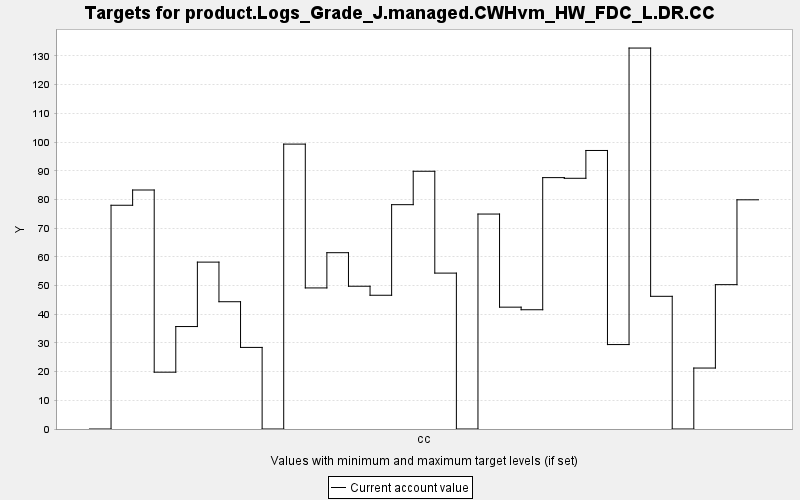

Source data for this figure (header and first rows):
TARGET, PERIOD, YEAR, PERIODWIDTH, MINIMUM, MAXIMUM, MINWEIGHT, MAXWEIGHT, CURRENT, SUMMARY
product.Logs_Grade_J.managed.CWHvm_HW_FD…, 0, 0, 10.0, 0.0, 10000, 1.0, 1.0, 0.0, 0.0
product.Logs_Grade_J.managed.CWHvm_HW_FD…, 1, 10, 10.0, 0.0, 10000, 1.0, 1.0, 77.98, 0.0
product.Logs_Grade_J.managed.CWHvm_HW_FD…, 2, 20, 10.0, 0.0, 10000, 1.0, 1.0, 83.29, 0.0
product.Logs_Grade_J.managed.CWHvm_HW_FD…, 3, 30, 10.0, 0.0, 10000, 1.0, 1.0, 19.8, 0.0
product.Logs_Grade_J.managed.CWHvm_HW_FD…, 4, 40, 10.0, 0.0, 10000, 1.0, 1.0, 35.71, 0.0
product.Logs_Grade_J.managed.CWHvm_HW_FD…, 5, 50, 10.0, 0.0, 10000, 1.0, 1.0, 58.16, 0.0
product.Logs_Grade_J.managed.CWHvm_HW_FD…, 6, 60, 10.0, 0.0, 10000, 1.0, 1.0, 44.36, 0.0
product.Logs_Grade_J.managed.CWHvm_HW_FD…, 7, 70, 10.0, 0.0, 10000, 1.0, 1.0, 28.43, 0.0
product.Logs_Grade_J.managed.CWHvm_HW_FD…, 8, 80, 10.0, 0.0, 10000, 1.0, 1.0, 0.0, 0.0
product.Logs_Grade_J.managed.CWHvm_HW_FD…, 9, 90, 10.0, 0.0, 10000, 1.0, 1.0, 99.29, 0.0
product.Logs_Grade_J.managed.CWHvm_HW_FD…, 10, 100, 10.0, 0.0, 10000, 1.0, 1.0, 49.17, 0.0
product.Logs_Grade_J.managed.CWHvm_HW_FD…, 11, 110, 10.0, 0.0, 10000, 1.0, 1.0, 61.44, 0.0
product.Logs_Grade_J.managed.CWHvm_HW_FD…, 12, 120, 10.0, 0.0, 10000, 1.0, 1.0, 49.76, 0.0
product.Logs_Grade_J.managed.CWHvm_HW_FD…, 13, 130, 10.0, 0.0, 10000, 1.0, 1.0, 46.61, 0.0
product.Logs_Grade_J.managed.CWHvm_HW_FD…, 14, 140, 10.0, 0.0, 10000, 1.0, 1.0, 78.18, 0.0
product.Logs_Grade_J.managed.CWHvm_HW_FD…, 15, 150, 10.0, 0.0, 10000, 1.0, 1.0, 89.82, 0.0
product.Logs_Grade_J.managed.CWHvm_HW_FD…, 16, 160, 10.0, 0.0, 10000, 1.0, 1.0, 54.33, 0.0
product.Logs_Grade_J.managed.CWHvm_HW_FD…, 17, 170, 10.0, 0.0, 10000, 1.0, 1.0, 0.0, 0.0
product.Logs_Grade_J.managed.CWHvm_HW_FD…, 18, 180, 10.0, 0.0, 10000, 1.0, 1.0, 74.91, 0.0
product.Logs_Grade_J.managed.CWHvm_HW_FD…, 19, 190, 10.0, 0.0, 10000, 1.0, 1.0, 42.46, 0.0
product.Logs_Grade_J.managed.CWHvm_HW_FD…, 20, 200, 10.0, 0.0, 10000, 1.0, 1.0, 41.56, 0.0
product.Logs_Grade_J.managed.CWHvm_HW_FD…, 21, 210, 10.0, 0.0, 10000, 1.0, 1.0, 87.61, 0.0
product.Logs_Grade_J.managed.CWHvm_HW_FD…, 22, 220, 10.0, 0.0, 10000, 1.0, 1.0, 87.38, 0.0
product.Logs_Grade_J.managed.CWHvm_HW_FD…, 23, 230, 10.0, 0.0, 10000, 1.0, 1.0, 97.07, 0.0
product.Logs_Grade_J.managed.CWHvm_HW_FD…, 24, 240, 10.0, 0.0, 10000, 1.0, 1.0, 29.43, 0.0
product.Logs_Grade_J.managed.CWHvm_HW_FD…, 25, 250, 10.0, 0.0, 10000, 1.0, 1.0, 132.8, 0.0
product.Logs_Grade_J.managed.CWHvm_HW_FD…, 26, 260, 10.0, 0.0, 10000, 1.0, 1.0, 46.24, 0.0
product.Logs_Grade_J.managed.CWHvm_HW_FD…, 27, 270, 10.0, 0.0, 10000, 1.0, 1.0, 0.0, 0.0
product.Logs_Grade_J.managed.CWHvm_HW_FD…, 28, 280, 10.0, 0.0, 10000, 1.0, 1.0, 21.25, 0.0
product.Logs_Grade_J.managed.CWHvm_HW_FD…, 29, 290, 10.0, 0.0, 10000, 1.0, 1.0, 50.31, 0.0
product.Logs_Grade_J.managed.CWHvm_HW_FD…, 30, 300, 10.0, 0.0, 10000, 1.0, 1.0, 79.88, 0.0
